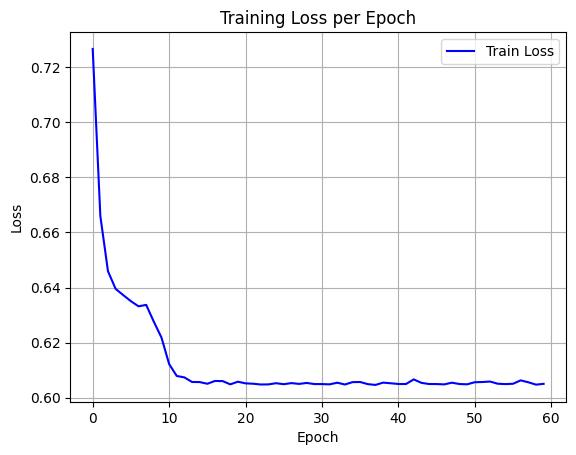

Source data for this figure (header and first rows):
epoch, train_loss
0, 0.7267
1, 0.666
2, 0.6459
3, 0.6395
4, 0.6372
5, 0.635
6, 0.6332
7, 0.6337
8, 0.6276
9, 0.6218
10, 0.6122
11, 0.6079
12, 0.6074
13, 0.6057
14, 0.6057
15, 0.605
16, 0.6061
17, 0.606
18, 0.6048
19, 0.6058
20, 0.6052
21, 0.605
22, 0.6048
23, 0.6048
24, 0.6052
25, 0.6049
26, 0.6053
27, 0.605
28, 0.6053
29, 0.6049
30, 0.6049
31, 0.6048
32, 0.6054
33, 0.6048
34, 0.6056
35, 0.6057
36, 0.6049
37, 0.6046
38, 0.6054
39, 0.6052
40, 0.605
41, 0.6049
42, 0.6066
43, 0.6054
44, 0.6049
45, 0.6049
46, 0.6048
47, 0.6054
48, 0.6049
49, 0.6048
50, 0.6056
51, 0.6057
52, 0.6058
53, 0.605
54, 0.6049
55, 0.605
56, 0.6063
57, 0.6056
58, 0.6047
59, 0.605
